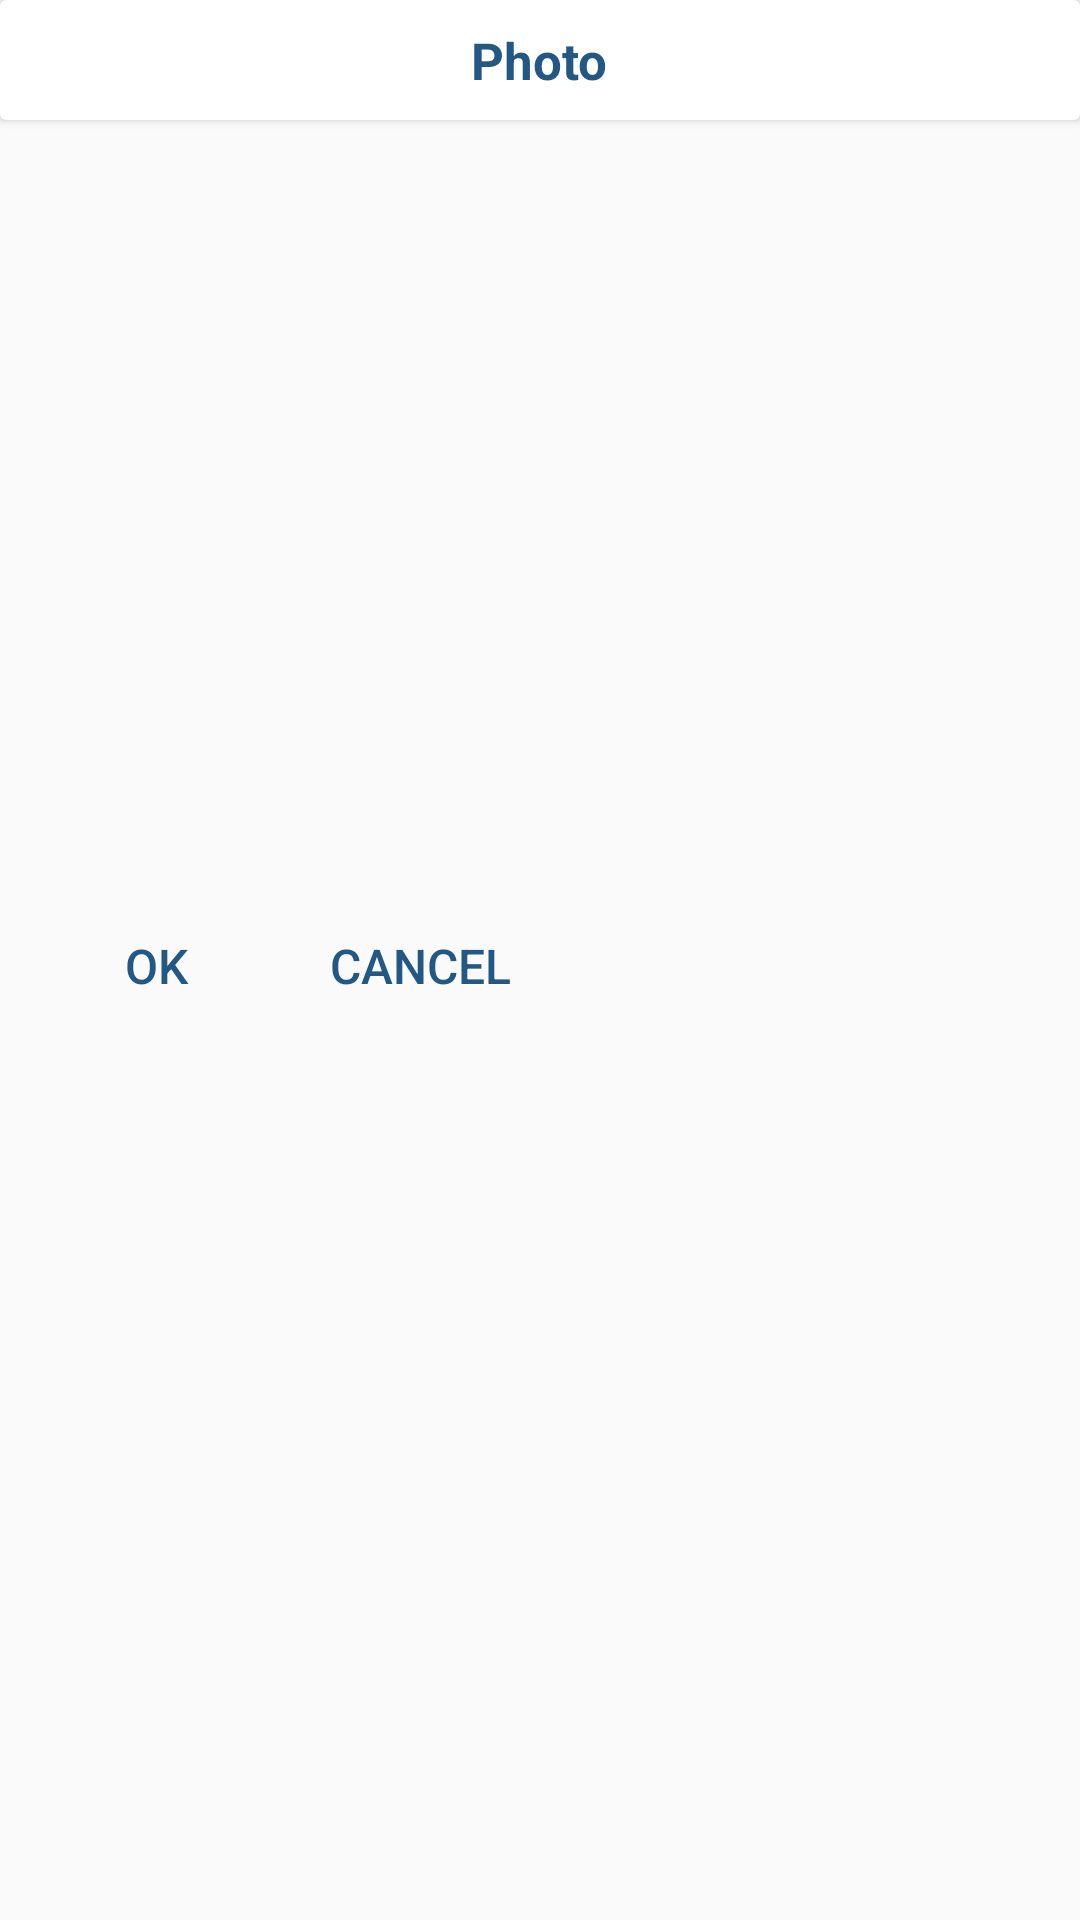

Produce the Android XML layout that renders to this screen, including the resource entries it uses.
<!-- AndroidManifest.xml: application theme AppTheme -->
<!-- res/layout/dialog_image.xml -->
<?xml version="1.0" encoding="utf-8"?>
<LinearLayout xmlns:android="http://schemas.android.com/apk/res/android"
    android:layout_width="match_parent"
    android:layout_height="match_parent"
    xmlns:app="http://schemas.android.com/apk/res-auto"
    android:orientation="vertical">

    <android.support.v7.widget.CardView
        android:layout_width="match_parent"
        android:layout_height="40dp"
        app:cardBackgroundColor="@color/white"
        >
        <TextView
            android:layout_width="wrap_content"
            android:layout_height="wrap_content"
            android:layout_gravity="center"
            android:textColor="@color/colorPrimary"
            android:textSize="17sp"
            android:text="@string/photo"
            android:textStyle="bold"
            />
    </android.support.v7.widget.CardView>
    <ImageView
        android:id="@+id/image"
        android:layout_width="match_parent"
        android:layout_height="250dp"
        />
    <LinearLayout
        android:layout_width="wrap_content"
        android:layout_height="wrap_content"
        android:orientation="horizontal"
        android:padding="8dp"
        >
        <Button
            android:id="@+id/btn_ok"

            android:layout_width="wrap_content"
            android:layout_height="wrap_content"
            android:background="@color/transparent"
            android:textColor="@color/colorPrimary"
            android:textSize="16sp"
            android:text="@string/ok"
            />
        <Button
            android:id="@+id/btn_cancel"
            android:layout_width="wrap_content"
            android:layout_height="wrap_content"
            android:background="@color/transparent"
            android:textColor="@color/colorPrimary"
            android:textSize="16sp"
            android:text="@string/cancel"
            />
    </LinearLayout>
</LinearLayout>
<!-- resources referenced by this layout -->
<resources>
  <color name="colorPrimary">#235784</color>
  <color name="transparent">#00000000</color>
  <color name="white">#ffffff</color>
  <string name="cancel">Cancel</string>
  <string name="ok">Ok</string>
  <string name="photo">Photo</string>
  <style name="AppTheme" parent="Theme.AppCompat.Light.NoActionBar">
          
          <item name="colorPrimary">@color/colorPrimary</item>
          <item name="colorPrimaryDark">@color/colorPrimaryDark</item>
          <item name="colorAccent">@color/colorAccent</item>
      </style>
  <color name="colorPrimaryDark">#235784</color>
  <color name="colorAccent">#235784</color>
</resources>
